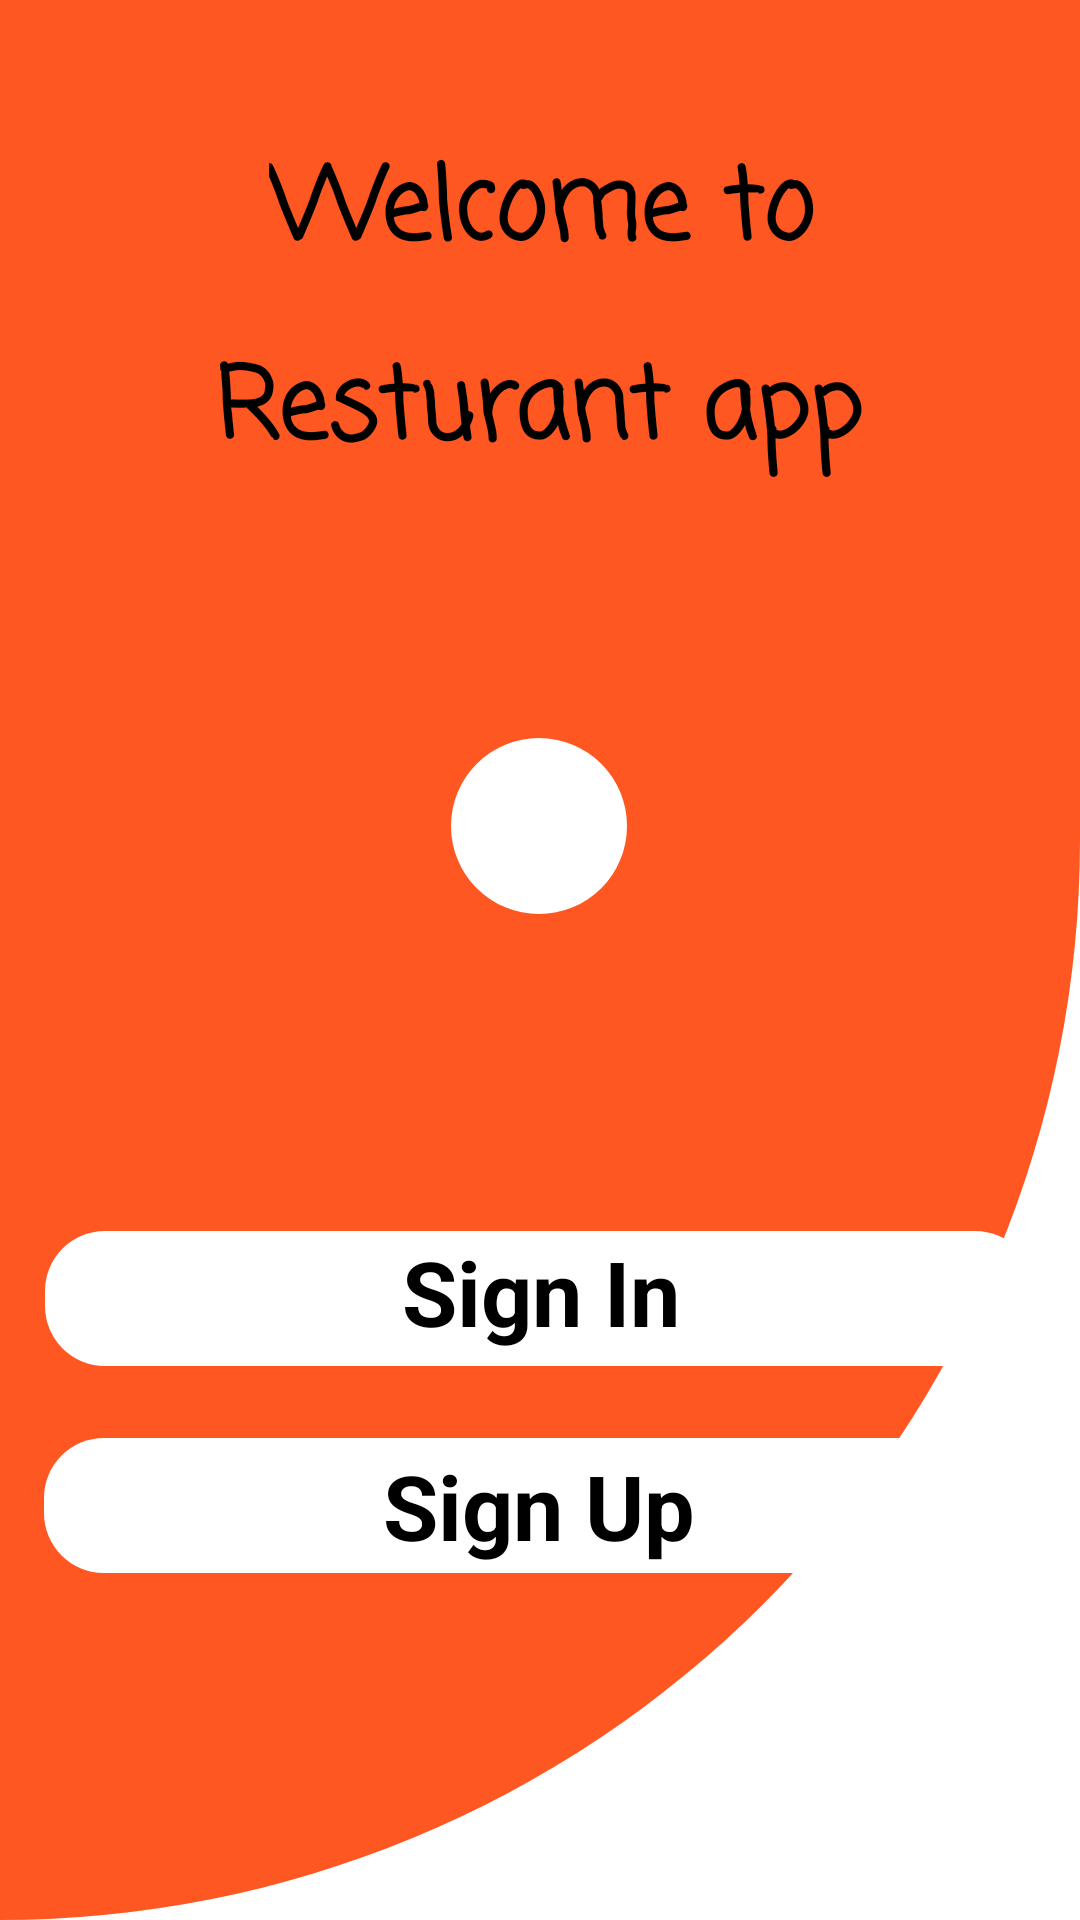

Reconstruct the res/layout file that produces this screen, plus the resources it refers to.
<!-- AndroidManifest.xml: application theme Theme.Swe483RestruntProject -->
<!-- res/layout/activity_start_page.xml -->
<?xml version="1.0" encoding="utf-8"?>
<androidx.constraintlayout.widget.ConstraintLayout xmlns:android="http://schemas.android.com/apk/res/android"
    xmlns:app="http://schemas.android.com/apk/res-auto"
    xmlns:tools="http://schemas.android.com/tools"
    android:layout_width="match_parent"
    android:layout_height="match_parent"
    tools:context=".StartPage"
    android:background="@drawable/start_page_background"
    >

    <androidx.constraintlayout.widget.ConstraintLayout
        android:id="@+id/sginInButtonInHomePage"
        android:layout_width="330dp"
        android:layout_height="45dp"
        android:layout_marginTop="248dp"
        android:background="@drawable/button_theme"
        app:layout_constraintEnd_toEndOf="parent"
        app:layout_constraintStart_toStartOf="parent"
        app:layout_constraintTop_toBottomOf="@+id/textView6">

        <TextView
            android:id="@+id/TEX"
            android:layout_width="wrap_content"
            android:layout_height="wrap_content"
            android:text="Sign In"
            android:textColor="@color/black"
            android:textSize="30dp"
            android:textStyle="bold"
            app:layout_constraintBottom_toBottomOf="parent"
            app:layout_constraintEnd_toEndOf="parent"
            app:layout_constraintHorizontal_bias="0.501"
            app:layout_constraintStart_toStartOf="parent"
            app:layout_constraintTop_toTopOf="parent"
            app:layout_constraintVertical_bias="0.0" />

    </androidx.constraintlayout.widget.ConstraintLayout>

    <TextView
        android:id="@+id/textView6"
        android:layout_width="wrap_content"
        android:layout_height="wrap_content"
        android:layout_marginTop="112dp"
        android:fontFamily="casual"
        android:text="Resturant app"
        android:textColor="@color/black"
        android:textSize="33sp"
        android:textStyle="bold"
        app:layout_constraintEnd_toEndOf="parent"
        app:layout_constraintHorizontal_bias="0.497"
        app:layout_constraintStart_toStartOf="parent"
        app:layout_constraintTop_toTopOf="parent" />

    <TextView
        android:id="@+id/textView11"
        android:layout_width="wrap_content"
        android:layout_height="wrap_content"
        android:layout_marginBottom="16dp"
        android:fontFamily="casual"
        android:text="Welcome to"
        android:textColor="@color/black"
        android:textSize="33sp"
        android:textStyle="bold"
        app:layout_constraintBottom_toTopOf="@+id/textView6"
        app:layout_constraintEnd_toEndOf="@+id/textView6"
        app:layout_constraintHorizontal_bias="0.527"
        app:layout_constraintStart_toStartOf="@+id/textView6" />

    <androidx.constraintlayout.widget.ConstraintLayout
        android:id="@+id/sginUpButtonInHomePage"
        android:layout_width="330dp"
        android:layout_height="45dp"
        android:layout_marginTop="24dp"
        android:background="@drawable/button_theme"
        app:layout_constraintEnd_toEndOf="parent"
        app:layout_constraintHorizontal_bias="0.492"
        app:layout_constraintStart_toStartOf="parent"
        app:layout_constraintTop_toBottomOf="@+id/sginInButtonInHomePage">

        <TextView
            android:id="@+id/TEX2"
            android:layout_width="wrap_content"
            android:layout_height="wrap_content"
            android:text="Sign Up"
            android:textColor="@color/black"

            android:textSize="30dp"
            android:textStyle="bold"
            app:layout_constraintBottom_toBottomOf="parent"
            app:layout_constraintEnd_toEndOf="parent"
            app:layout_constraintStart_toStartOf="parent"
            app:layout_constraintTop_toTopOf="parent" />

    </androidx.constraintlayout.widget.ConstraintLayout>

    <ImageView
        android:id="@+id/imageView"
        android:layout_width="264dp"

        android:layout_height="178dp"
        android:layout_marginTop="24dp"
        android:background="@drawable/logo_background"
        app:layout_constraintEnd_toEndOf="parent"
        app:layout_constraintHorizontal_bias="0.496"
        app:layout_constraintStart_toStartOf="parent"
        app:layout_constraintTop_toBottomOf="@+id/textView6"
        app:srcCompat="@drawable/pngegg" />

</androidx.constraintlayout.widget.ConstraintLayout>
<!-- resources referenced by this layout -->
<resources>
  <color name="black">#FF000000</color>
  <!-- drawable button_theme (drawable) -->
  <?xml version="1.0" encoding="utf-8"?>
  <selector xmlns:android="http://schemas.android.com/apk/res/android">
  <item>
      <shape android:shape="rectangle">
          <solid android:color="@color/white">
          </solid>
  
          <corners android:radius="20dp"></corners>
      </shape>
  </item>
  </selector>
  <!-- drawable logo_background (drawable) -->
  <?xml version="1.0" encoding="utf-8"?>
  <selector xmlns:android="http://schemas.android.com/apk/res/android">
  <item> <shape android:shape="ring" android:innerRadius="0dp"  android:useLevel="false">
      <solid android:color="@color/white"></solid>
      <corners android:radius="10000dp"></corners>
  </shape></item>
  </selector>
  <!-- drawable start_page_background (drawable) -->
  <layer-list xmlns:android="http://schemas.android.com/apk/res/android">
  
  
      <item>
  
          <shape android:shape="rectangle">
              <solid android:color="@color/white"></solid>
          </shape>
      </item>
      <item>
          <shape android:shape="rectangle">
  
              <solid android:color="@color/orange"></solid>
              <size android:width="10dp" android:height="10dp"></size>
              <corners android:bottomRightRadius="1500dp"
  
                  ></corners>
          </shape>
      </item>
  </layer-list>
  <style name="Theme.Swe483RestruntProject" parent="Theme.AppCompat.DayNight.NoActionBar">
          
          <item name="colorPrimary">@color/purple_500</item>
          <item name="colorPrimaryVariant">@color/purple_700</item>
          <item name="colorOnPrimary">@color/white</item>
          
          <item name="colorSecondary">@color/teal_200</item>
          <item name="colorSecondaryVariant">@color/teal_700</item>
          <item name="colorOnSecondary">@color/black</item>
          
          <item name="android:statusBarColor" tools:targetApi="l">?attr/colorPrimaryVariant</item>
          
      </style>
  <color name="white">#FFFFFFFF</color>
  <color name="orange">#FF5722</color>
  <color name="purple_500">#FF6200EE</color>
  <color name="purple_700">#FF3700B3</color>
  <color name="teal_200">#FF03DAC5</color>
  <color name="teal_700">#FF018786</color>
</resources>
